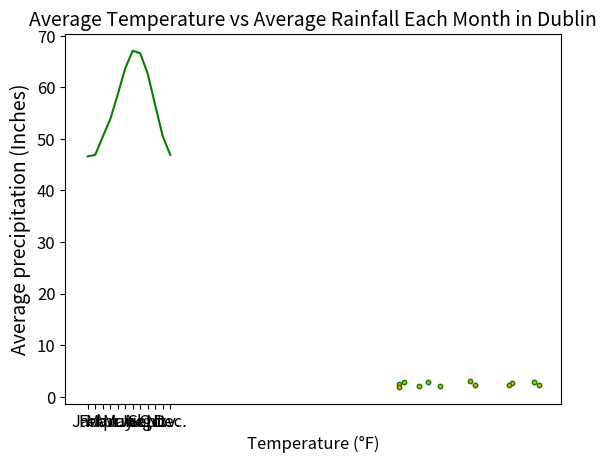
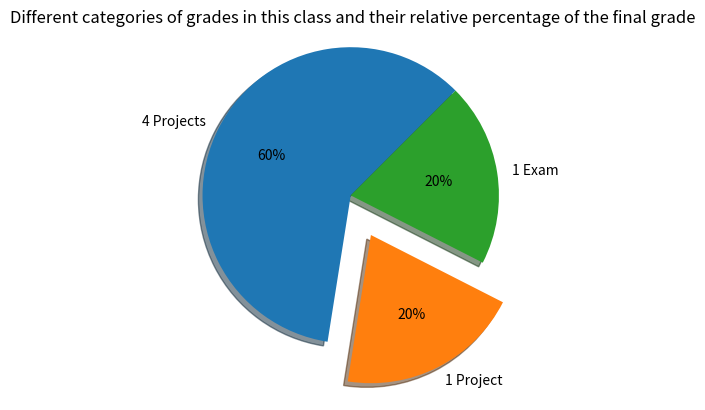

Write Python code to recreate these figures, in order.
#!/usr/bin/env python3
# -*- coding: utf-8 -*-
"""
Created on Mon Sep 28 21:38:58 2020

[redacted]
"""
import matplotlib.pyplot as graph

high_temps = [46.6, 46.9, 50.4, 53.8, 58.6, 63.7, 67.1, 66.6, 62.6, 56.5, 50.5, 46.9]
twelve_months = ["Jan.","Feb.","Mar.","Apr.","May","June","Jul.", "Aug.", "Sept.", "Oct.", "Nov.", "Dec."]
graph.title("Average High Temperatures for Each Month in Dublin",fontsize = 14)
graph.xlabel("Months",fontsize = 12)
graph.ylabel("Temperature (°F)",fontsize = 12)
graph.tick_params(axis='both',labelsize = 12)
graph.plot(twelve_months,high_temps, color="g")
graph.show()

import matplotlib.pyplot as graph

avg_temp = [41.5, 41.5, 44.2, 46.9, 51.6, 56.5, 60.1, 59.5, 56.1, 50.9, 45.3, 42.1]
avg_precip = [2.46, 1.92, 2.07, 2.13, 2.34, 2.63, 2.21, 2.89, 2.34, 3.11, 2.87, 2.86]
graph.title("Average Temperature vs Average Rainfall Each Month in Dublin",fontsize = 14)
graph.xlabel("Temperature (°F)",fontsize = 12)
graph.ylabel("Average precipitation (Inches)",fontsize = 14)
graph.tick_params(axis='both',labelsize = 12)
graph.scatter(avg_temp,avg_precip,c='orange',edgecolor='green',s=10)
graph.show()

import matplotlib.pyplot as plt
relative_percentages = [60, 20, 20]
dif_categories = ('4 Projects', '1 Project', '1 Exam')
explode = (0.0, 0.3, 0.0)  
# The Project: slice is exploded from the rest of the pie.
fig1,ax1 = plt.subplots()
ax1.pie(relative_percentages, explode = explode,labels = dif_categories, autopct='%1.0f%%', shadow=True, startangle=45)
ax1.axis('equal') 
ax1.set_title("Different categories of grades in this class and their relative percentage of the final grade")
plt.show()